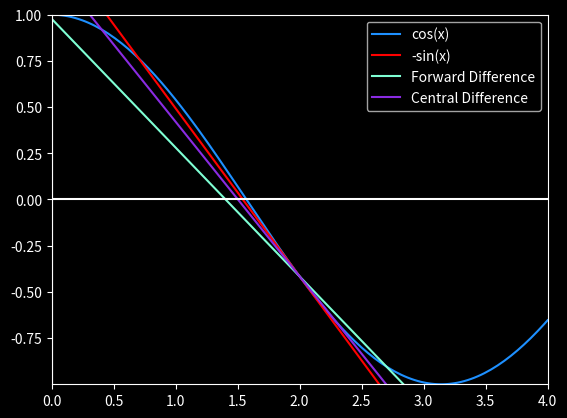

Write the Python code that produced this figure.
import matplotlib.pyplot as plt
import numpy as np

def main():

    def f(x):
        return np.cos(x) 

    def df(x):
        return -np.sin(x)

    def tangent_line(x, x0, y0, slope):
        return slope * (x - x0) + y0

    x = np.linspace(0, 4, 150)
    h = 0.7
    x0 = 2.0 
    y0 = f(x0)
    true_grad = df(x0)
    forward_grad = (f(x0 + h) - f(x0)) / h
    central_grad = (f(x0 + h) - f(x0 - h)) / (2 * h)
    

    y = f(x)
    true_tangent = tangent_line(x, x0, y0, true_grad)
    forward_tangent = tangent_line(x, x0, y0, forward_grad)
    central_tangent = tangent_line(x, x0, y0, central_grad)

    plt.style.use("dark_background")
    plt.plot(x, y, label="cos(x)", color="dodgerblue")
    plt.plot(x, true_tangent, label="-sin(x)", color="red")
    plt.plot(x, forward_tangent, label="Forward Difference", color="aquamarine")
    plt.plot(x, central_tangent, label="Central Difference", color="blueviolet")
    plt.legend()

    plt.axhline(0, color="white")  
    plt.axvline(0, color="white")  

    plt.xlim(min(x), max(x))
    plt.ylim(min(y), max(y))

    plt.show()


if __name__ == "__main__":
    main()